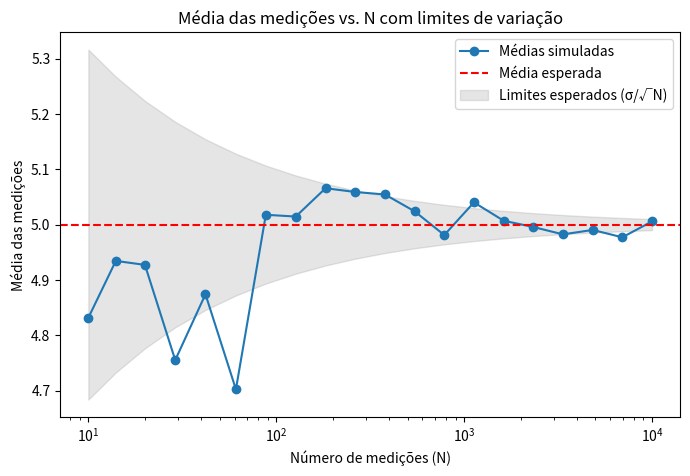

The matplotlib source for this figure:
import numpy as np
import matplotlib.pyplot as plt

# Lista de N em escala logarítmica de 10 a 10000
N = np.logspace(1, 4, num=20, dtype=int)

# Média e desvio padrão esperados
media_esperada = 5.0
desvio_esperado = 1.0

medias = []

# Simular medições para cada N
for i in N: 
    valores = np.random.normal(media_esperada, desvio_esperado, i) # Gera N números aleatórios com média 5.0 e desvio padrão 1.0
    medias.append(np.mean(valores)) # Calcula a média dos valores

# Criar o gráfico
plt.figure(figsize=(8, 5)) # Tamanho da figura
plt.plot(N, medias, marker='o', label='Médias simuladas') # Gráfico de médias
plt.axhline(media_esperada, color='red', linestyle='--', label='Média esperada') # Linha da média esperada
plt.fill_between(N, media_esperada - desvio_esperado/np.sqrt(N), media_esperada + desvio_esperado/np.sqrt(N), color='gray', alpha=0.2, label='Limites esperados (σ/√N)') # Limites de variação
plt.xscale('log') # Escala logarítmica no eixo x
plt.xlabel('Número de medições (N)') # Rótulo do eixo x
plt.ylabel('Média das medições') # Rótulo do eixo y
plt.title('Média das medições vs. N com limites de variação') # Título do gráfico
plt.legend() # Mostrar legenda
plt.show() # Mostrar gráfico

#Pergunta 2:
# À medida que N aumenta, a média fica mais próxima do valor real porque os erros vão se equilibrando.
# A maioria dos valores fica dentro dos limites, pois eles mostram a variação esperada.
# Com mais medições, o erro diminui e o resultado fica mais preciso.
